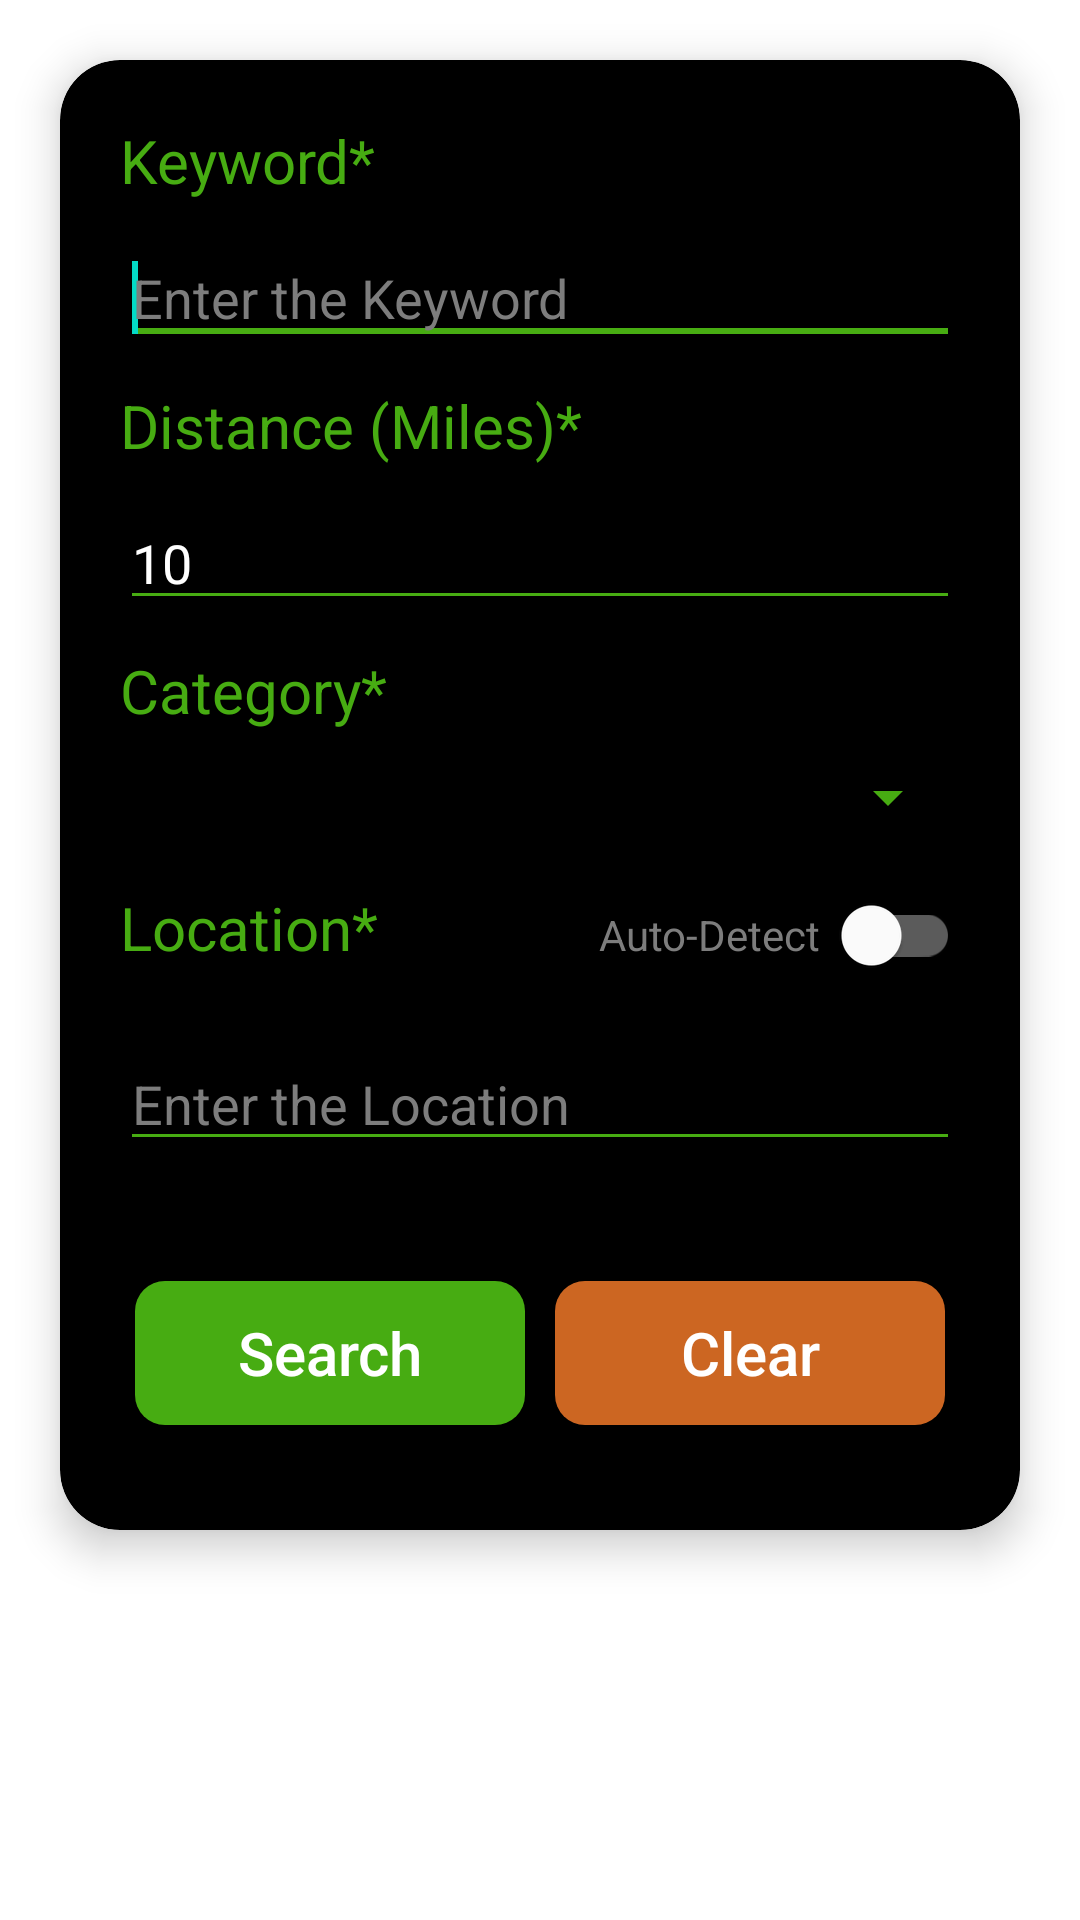

The Android layout XML behind this screen, and the referenced resources:
<!-- AndroidManifest.xml: application theme SplashTheme -->
<!-- res/layout/fragment_search.xml -->
<?xml version="1.0" encoding="utf-8"?>
<RelativeLayout xmlns:android="http://schemas.android.com/apk/res/android"
    xmlns:tools="http://schemas.android.com/tools"
    android:layout_width="match_parent"
    android:layout_height="match_parent"
    xmlns:app="http://schemas.android.com/apk/res-auto"
    android:orientation="vertical"
    tools:context=".fragments.SearchFragment"
    android:background="@color/white"
    android:id="@+id/Search_fragment">

    <androidx.cardview.widget.CardView
        android:layout_margin="20dp"
        android:layout_width="match_parent"
        android:layout_height="wrap_content"
        app:cardElevation="8dp"
        app:cardCornerRadius="20dp"
        app:cardBackgroundColor="@color/black"
        android:elevation="10dp">

        <LinearLayout
            android:layout_width="match_parent"
            android:layout_height="wrap_content"
            android:orientation="vertical"
            android:padding="20sp">

            <TextView
                android:layout_width="match_parent"
                android:layout_height="wrap_content"
                android:text="@string/Keyword"
                android:textColor="@color/ActionBarTitleColor"
                android:textSize="20sp"/>

            <LinearLayout
                android:layout_width="match_parent"
                android:layout_height="wrap_content"
                android:orientation="horizontal"
                android:gravity="center_horizontal">

                <AutoCompleteTextView
                    android:id="@+id/keyword_auto"
                    android:layout_width="0dp"
                    android:layout_weight="1"
                    android:layout_height="wrap_content"
                    android:inputType="text"
                    android:hint="Enter the Keyword"
                    android:textColor="@color/white"
                    android:textColorHint="@color/HintColor"
                    android:backgroundTint="@color/ActionBarTitleColor"
                    android:layout_marginTop="10dp"
                    android:layout_marginBottom="10dp"
                    android:layout_alignParentTop="true"
                    android:layout_centerHorizontal="true"
                    android:ems="10">

                    <requestFocus/>
                </AutoCompleteTextView>

                <ProgressBar
                    android:id="@+id/progressBar"
                    android:layout_width="20dp"
                    android:layout_height="20dp"
                    android:progressTint="@color/ActionBarTitleColor"
                    android:indeterminateTint="@color/ActionBarTitleColor"
                    android:layout_marginTop="20dp"
                    android:visibility="gone"/>

            </LinearLayout>

            <TextView
                android:layout_width="match_parent"
                android:layout_height="wrap_content"
                android:text="@string/Distance"
                android:textColor="@color/ActionBarTitleColor"
                android:textSize="20sp"/>

            <EditText
                android:id="@+id/distance_edit"
                android:layout_width="match_parent"
                android:layout_height="wrap_content"
                android:inputType="number"
                android:backgroundTint="@color/ActionBarTitleColor"
                android:text="10"
                android:textColor="@color/white"
                android:layout_marginTop="10dp"
                android:layout_marginBottom="10dp"/>

            <TextView
                android:layout_width="match_parent"
                android:layout_height="wrap_content"
                android:text="@string/Category"
                android:textColor="@color/ActionBarTitleColor"
                android:textSize="20sp"/>

            <Spinner
                android:id="@+id/cat_edit"
                android:layout_width="match_parent"
                android:layout_height="wrap_content"
                android:spinnerMode="dropdown"
                android:backgroundTint="@color/ActionBarTitleColor"
                android:layout_marginTop="10dp"
                android:layout_marginBottom="10dp"/>

            <LinearLayout
                android:layout_width="match_parent"
                android:layout_height="wrap_content"
                android:orientation="horizontal">

                <TextView
                    android:layout_width="0dp"
                    android:layout_weight="3"
                    android:layout_height="wrap_content"
                    android:text="@string/Location"
                    android:textColor="@color/ActionBarTitleColor"
                    android:textSize="20sp"/>

                <TextView
                    android:layout_width="0dp"
                    android:layout_weight="2"
                    android:layout_height="wrap_content"
                    android:text="Auto-Detect"
                    android:textColor="@color/HintColor"
                    android:gravity="end"/>

                <androidx.appcompat.widget.SwitchCompat
                    android:id="@+id/loc_switch"
                    android:layout_width="0dp"
                    android:layout_weight="1"
                    android:layout_height="wrap_content"
                    app:trackTint="@color/switch_track_selector"
                    app:thumbTint="@color/switch_thumb_selector"/>

            </LinearLayout>

            <EditText
                android:id="@+id/loc_edit"
                android:layout_width="match_parent"
                android:layout_height="wrap_content"
                android:inputType="text"
                android:hint="Enter the Location"
                android:textColor="@color/white"
                android:textColorHint="@color/HintColor"
                android:backgroundTint="@color/ActionBarTitleColor"
                android:layout_marginTop="10dp"
                android:layout_marginBottom="10dp"/>

            <LinearLayout
                android:layout_width="match_parent"
                android:layout_height="wrap_content"
                android:orientation="horizontal">

                <androidx.appcompat.widget.AppCompatButton
                    android:id="@+id/search_btn"
                    android:layout_width="0dp"
                    android:layout_weight="1"
                    android:layout_height="wrap_content"
                    android:text="Search"
                    android:textAllCaps="false"
                    android:textSize="20sp"
                    android:background="@drawable/search_rounded_corner"
                    android:textColor="@color/white"
                    android:layout_marginTop="30dp"
                    android:layout_marginEnd="10dp"
                    android:layout_marginStart="5dp"
                    android:layout_marginBottom="15dp"/>

                <androidx.appcompat.widget.AppCompatButton
                    android:id="@+id/clear_btn"
                    android:layout_width="0dp"
                    android:layout_weight="1"
                    android:layout_height="wrap_content"
                    android:text="Clear"
                    android:textAllCaps="false"
                    android:textSize="20sp"
                    android:background="@drawable/clear_rounded_corner"
                    android:textColor="@color/white"
                    android:layout_marginTop="30dp"
                    android:layout_marginEnd="5dp"
                    android:layout_marginBottom="15dp"/>

            </LinearLayout>

        </LinearLayout>

    </androidx.cardview.widget.CardView>

</RelativeLayout>
<!-- resources referenced by this layout -->
<resources>
  <color name="ActionBarTitleColor">#47AC12</color>
  <color name="HintColor">#7D7D7D</color>
  <color name="black">#FF000000</color>
  <color name="white">#FFFFFFFF</color>
  <!-- drawable clear_rounded_corner (drawable) -->
  <?xml version="1.0" encoding="utf-8"?>
  <shape xmlns:android="http://schemas.android.com/apk/res/android">
      <corners android:radius="10dp"/>
      <solid android:color="@color/ClearButtonColor"/>
  </shape>
  <!-- drawable search_rounded_corner (drawable) -->
  <?xml version="1.0" encoding="utf-8"?>
  <shape xmlns:android="http://schemas.android.com/apk/res/android">
      <corners android:radius="10dp"/>
      <solid android:color="@color/ActionBarTitleColor"/>
  </shape>
  <string name="Category">Category*</string>
  <string name="Distance">Distance (Miles)*</string>
  <string name="Keyword">Keyword*</string>
  <string name="Location">Location*</string>
  <style name="SplashTheme" parent="Theme.MaterialComponents.Light.NoActionBar">
          <item name="android:windowBackground">@drawable/background_splash</item>
          <item name="android:statusBarColor">@color/black</item>
      </style>
  <color name="ClearButtonColor">#CC6622</color>
  <!-- drawable background_splash (drawable) -->
  <?xml version="1.0" encoding="utf-8"?>
  <layer-list xmlns:android="http://schemas.android.com/apk/res/android">
      <item android:drawable="@color/black"/>
      <item>
          <bitmap
              android:src="@drawable/logo_round"
              android:gravity="center"/>
      </item>
  </layer-list>
</resources>
